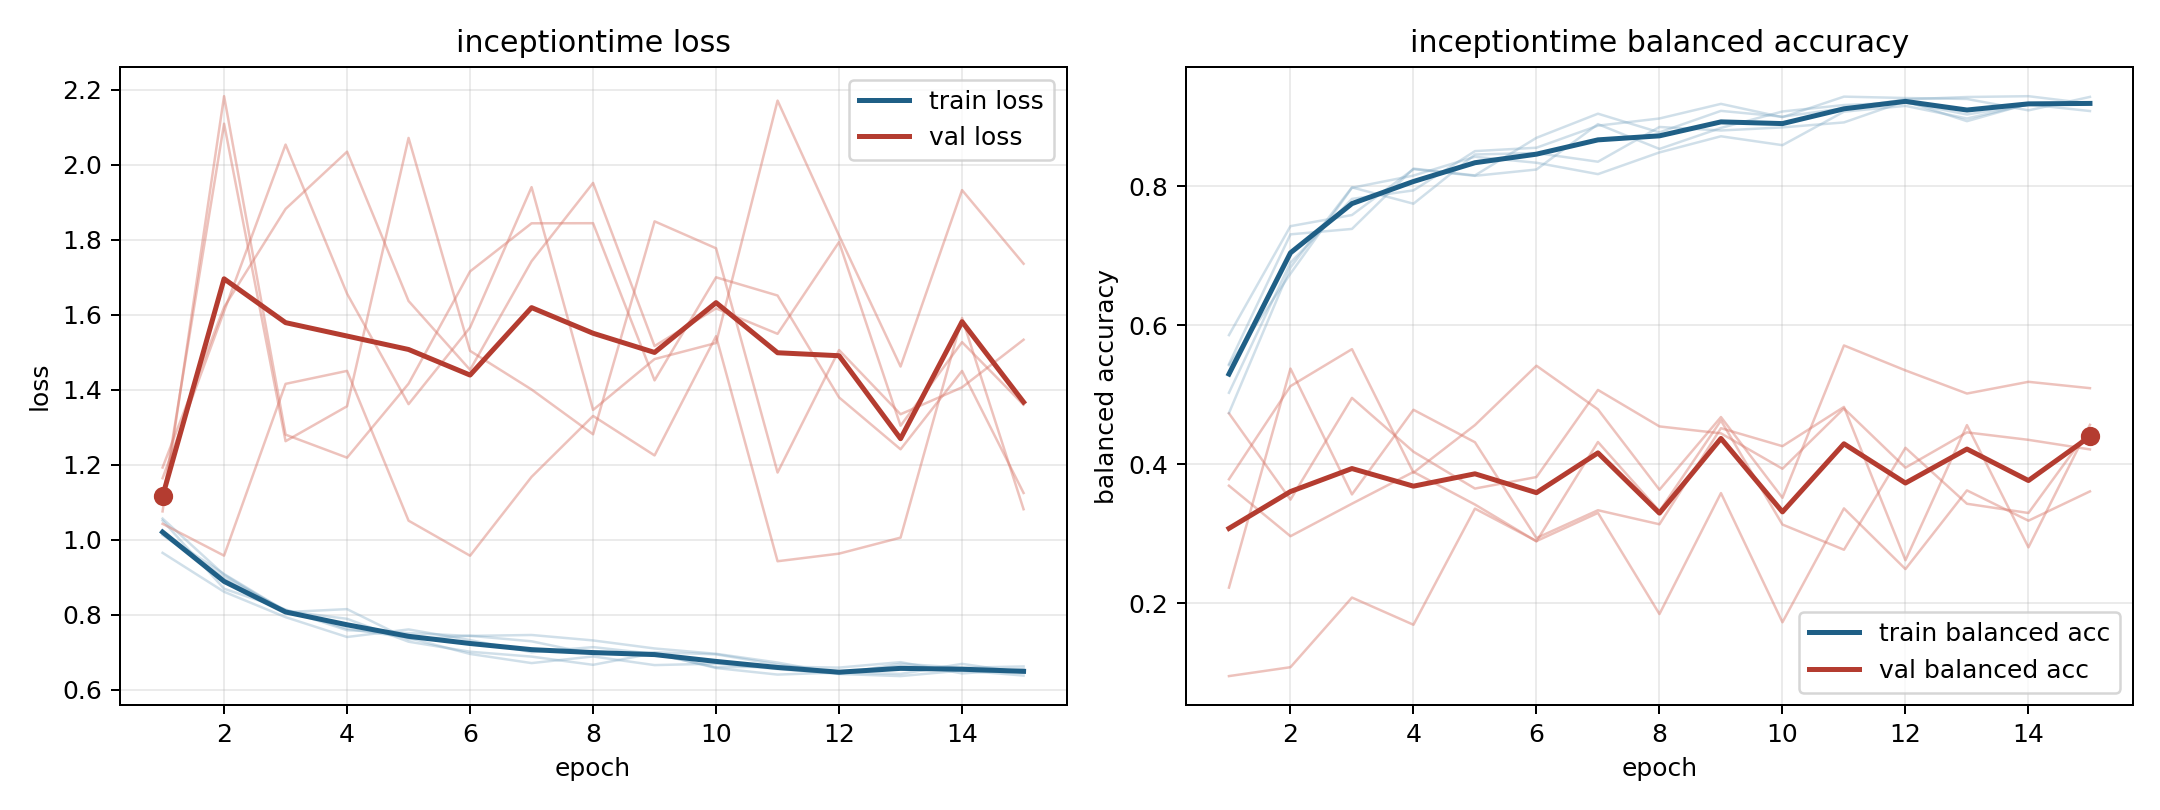

Source data for this figure (header and first rows):
model, fold, epoch, train_loss, train_balanced_accuracy, val_loss, val_balanced_accuracy
inceptiontime, 1, 1, 0.9655, 0.5856, 1.193, 0.09502
inceptiontime, 1, 2, 0.8617, 0.7424, 1.62, 0.1078
inceptiontime, 1, 3, 0.794, 0.7584, 1.882, 0.208
inceptiontime, 1, 4, 0.7411, 0.8244, 2.034, 0.1689
inceptiontime, 1, 5, 0.7613, 0.8148, 1.637, 0.336
inceptiontime, 1, 6, 0.733, 0.8239, 1.453, 0.2893
inceptiontime, 1, 7, 0.7005, 0.8892, 1.743, 0.3298
inceptiontime, 1, 8, 0.7142, 0.8535, 1.951, 0.1843
inceptiontime, 1, 9, 0.6959, 0.8838, 1.517, 0.3583
inceptiontime, 1, 10, 0.6604, 0.9074, 1.617, 0.1725
inceptiontime, 1, 11, 0.6622, 0.9167, 1.549, 0.3363
inceptiontime, 1, 12, 0.6596, 0.9203, 1.794, 0.249
inceptiontime, 1, 13, 0.6741, 0.9031, 1.304, 0.3622
inceptiontime, 1, 14, 0.6441, 0.9173, 1.527, 0.3186
inceptiontime, 1, 15, 0.6555, 0.9203, 1.36, 0.3608
inceptiontime, 2, 1, 1.052, 0.544, 1.164, 0.2223
inceptiontime, 2, 2, 0.8698, 0.7306, 1.609, 0.5375
inceptiontime, 2, 3, 0.8144, 0.7384, 2.053, 0.3564
inceptiontime, 2, 4, 0.7633, 0.8252, 1.656, 0.4782
inceptiontime, 2, 5, 0.7389, 0.8154, 1.362, 0.4315
inceptiontime, 2, 6, 0.696, 0.8695, 1.566, 0.2936
inceptiontime, 2, 7, 0.6716, 0.9042, 1.94, 0.3337
inceptiontime, 2, 8, 0.6894, 0.8773, 1.346, 0.3135
inceptiontime, 2, 9, 0.6663, 0.9083, 1.482, 0.4517
inceptiontime, 2, 10, 0.6701, 0.8999, 1.525, 0.4259
inceptiontime, 2, 11, 0.6558, 0.912, 2.171, 0.4823
inceptiontime, 2, 12, 0.6427, 0.9248, 1.811, 0.2617
inceptiontime, 2, 13, 0.6369, 0.9282, 1.462, 0.4561
inceptiontime, 2, 14, 0.6519, 0.9294, 1.932, 0.2803
inceptiontime, 2, 15, 0.6384, 0.9187, 1.736, 0.4566
inceptiontime, 3, 1, 1.017, 0.5027, 1.106, 0.4731
inceptiontime, 3, 2, 0.9088, 0.6899, 2.109, 0.3489
inceptiontime, 3, 3, 0.8105, 0.7816, 1.263, 0.4953
inceptiontime, 3, 4, 0.7896, 0.7938, 1.356, 0.4179
inceptiontime, 3, 5, 0.7286, 0.8504, 2.071, 0.3649
inceptiontime, 3, 6, 0.7019, 0.8553, 1.504, 0.3814
inceptiontime, 3, 7, 0.6889, 0.887, 1.401, 0.5067
inceptiontime, 3, 8, 0.667, 0.8973, 1.281, 0.4543
inceptiontime, 3, 9, 0.6981, 0.9184, 1.849, 0.4443
inceptiontime, 3, 10, 0.6585, 0.8992, 1.777, 0.3933
inceptiontime, 3, 11, 0.641, 0.9288, 1.179, 0.4801
inceptiontime, 3, 12, 0.6466, 0.9268, 1.506, 0.3949
inceptiontime, 3, 13, 0.6428, 0.9254, 1.335, 0.4457
inceptiontime, 3, 14, 0.6696, 0.909, 1.406, 0.435
inceptiontime, 3, 15, 0.6461, 0.9284, 1.533, 0.4212
inceptiontime, 4, 1, 1.013, 0.5423, 1.076, 0.369
inceptiontime, 4, 2, 0.8996, 0.6741, 2.182, 0.2963
inceptiontime, 4, 3, 0.8128, 0.7976, 1.28, 0.3431
inceptiontime, 4, 4, 0.7592, 0.8152, 1.219, 0.3888
inceptiontime, 4, 5, 0.7515, 0.8423, 1.416, 0.3419
inceptiontime, 4, 6, 0.744, 0.8336, 1.715, 0.2889
inceptiontime, 4, 7, 0.7465, 0.8173, 1.844, 0.4319
inceptiontime, 4, 8, 0.732, 0.8485, 1.844, 0.3324
inceptiontime, 4, 9, 0.7106, 0.8717, 1.425, 0.4627
inceptiontime, 4, 10, 0.6964, 0.8589, 1.7, 0.3131
inceptiontime, 4, 11, 0.6731, 0.9071, 1.651, 0.2768
inceptiontime, 4, 12, 0.643, 0.9155, 1.38, 0.4235
inceptiontime, 4, 13, 0.67, 0.8973, 1.241, 0.343
inceptiontime, 4, 14, 0.6593, 0.9176, 1.45, 0.3297
inceptiontime, 4, 15, 0.6627, 0.908, 1.125, 0.451
... 15 more rows
